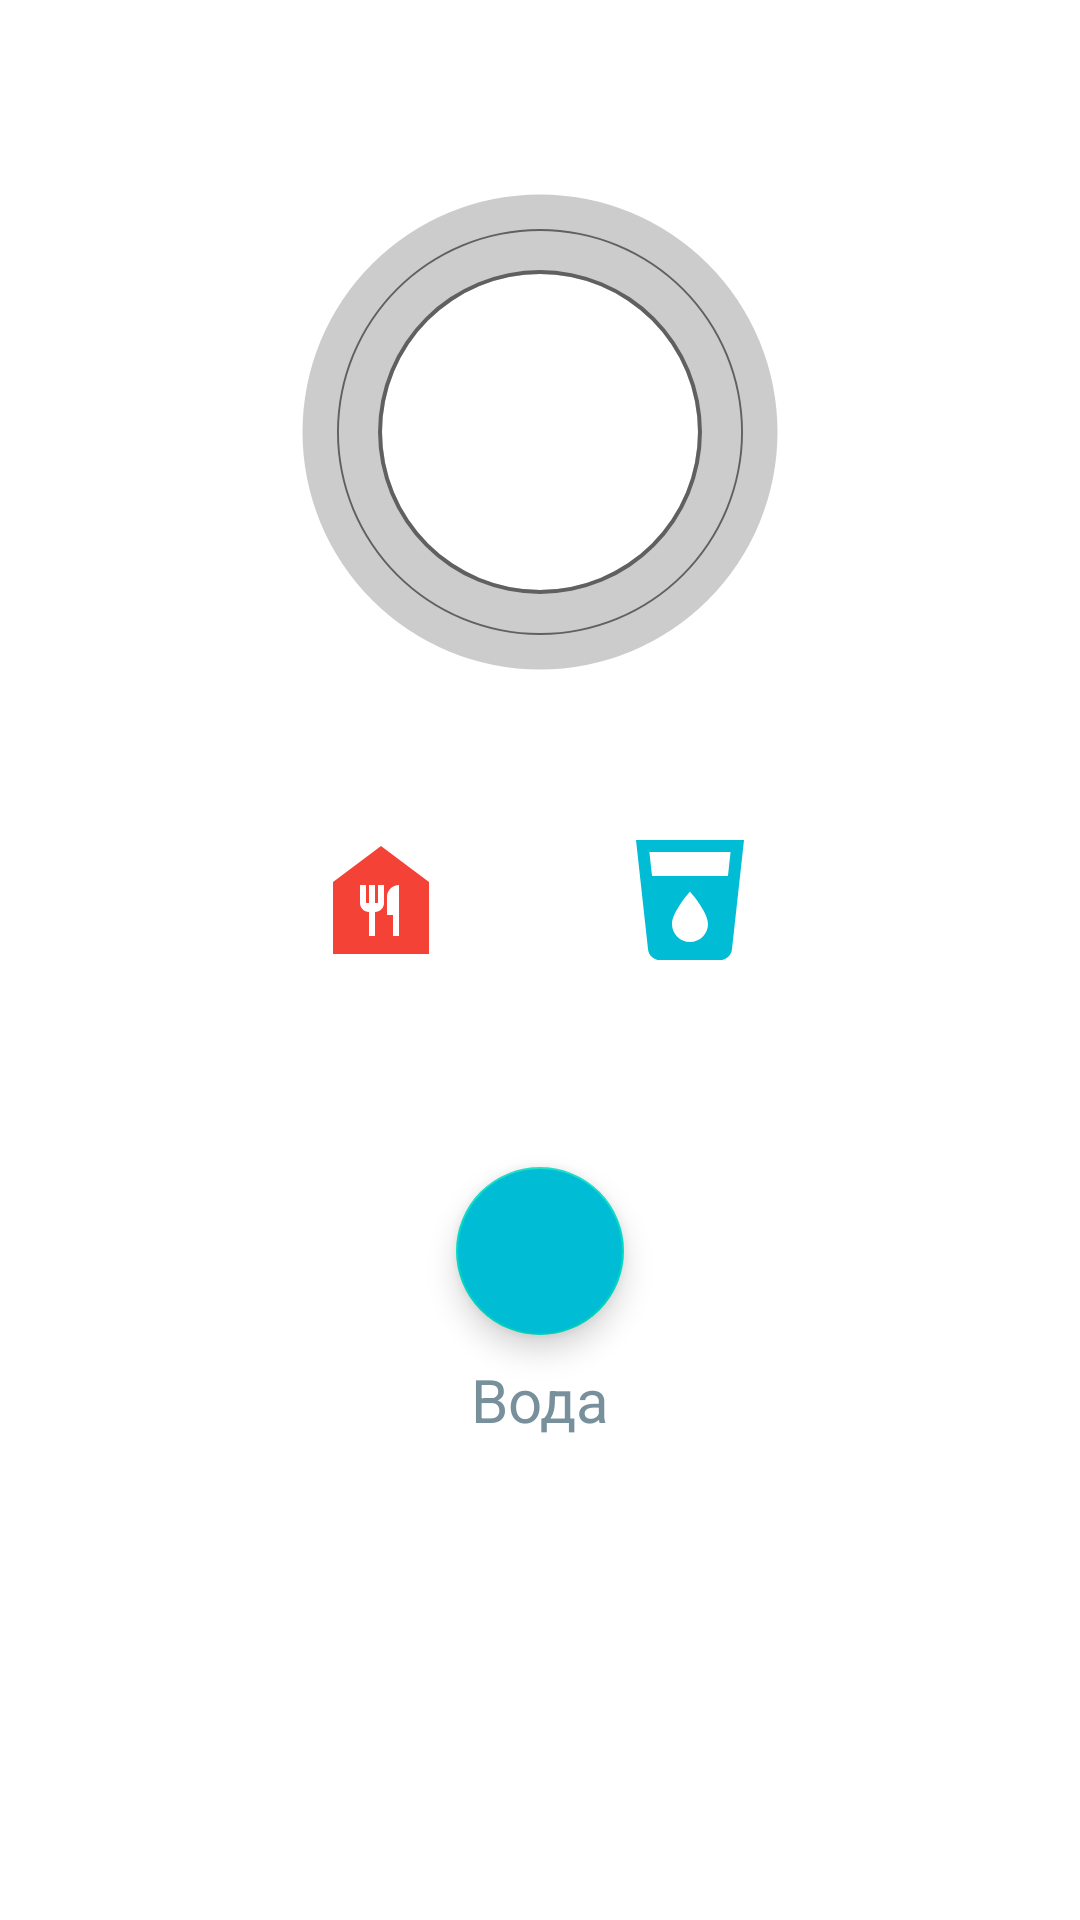

The Android layout XML behind this screen, and the referenced resources:
<!-- AndroidManifest.xml: application theme Theme.Health -->
<!-- res/layout/fragment_home.xml -->
<?xml version="1.0" encoding="utf-8"?>
<androidx.constraintlayout.widget.ConstraintLayout xmlns:android="http://schemas.android.com/apk/res/android"
    xmlns:app="http://schemas.android.com/apk/res-auto"
    xmlns:tools="http://schemas.android.com/tools"
    android:layout_width="match_parent"
    android:layout_height="match_parent"
    tools:context=".screens.home.HomeFragment">

    <ProgressBar
        android:id="@+id/kkal_progressBar"
        android:indeterminateOnly="false"
        android:progressDrawable="@drawable/kkal_circle"
        tools:progress="40"
        android:layout_width="200dp"
        android:layout_height="200dp"
        app:layout_constraintBottom_toBottomOf="parent"
        app:layout_constraintEnd_toEndOf="parent"
        app:layout_constraintStart_toStartOf="parent"
        app:layout_constraintTop_toTopOf="parent"
        app:layout_constraintVertical_bias="0.1" />

    <ProgressBar
        android:id="@+id/water_progressBar"
        android:indeterminateOnly="false"
        android:progressDrawable="@drawable/water_circle"
        tools:progress="45"
        android:layout_width="158dp"
        android:layout_height="158dp"
        app:layout_constraintBottom_toBottomOf="@+id/kkal_progressBar"
        app:layout_constraintEnd_toEndOf="@+id/kkal_progressBar"
        app:layout_constraintStart_toStartOf="@+id/kkal_progressBar"
        app:layout_constraintTop_toTopOf="@+id/kkal_progressBar" />

    <ProgressBar
        android:id="@+id/steps_progressBar"
        android:indeterminateOnly="false"
        android:progressDrawable="@drawable/steps_circle"
        tools:progress="50"
        android:visibility="gone"
        android:layout_width="120dp"
        android:layout_height="120dp"
        app:layout_constraintBottom_toBottomOf="@+id/water_progressBar"
        app:layout_constraintEnd_toEndOf="@+id/water_progressBar"
        app:layout_constraintStart_toStartOf="@+id/water_progressBar"
        app:layout_constraintTop_toTopOf="@+id/water_progressBar" />

    <ImageView
        android:id="@+id/kkal_imageView"
        android:layout_width="wrap_content"
        android:layout_height="wrap_content"
        android:layout_marginTop="32dp"
        android:contentDescription="kcal"
        android:src="@drawable/ic_kkal"
        app:layout_constraintEnd_toEndOf="parent"
        app:layout_constraintHorizontal_bias="0.33"
        app:layout_constraintStart_toStartOf="parent"
        app:layout_constraintTop_toBottomOf="@+id/kkal_progressBar" />

    <ImageView
        android:id="@+id/water_imageView"
        android:layout_width="wrap_content"
        android:layout_height="wrap_content"
        android:layout_marginTop="32dp"
        android:src="@drawable/ic_water"
        app:layout_constraintEnd_toEndOf="parent"
        app:layout_constraintHorizontal_bias="0.66"
        app:layout_constraintStart_toStartOf="parent"
        app:layout_constraintTop_toBottomOf="@+id/kkal_progressBar" />

    <ImageView
        android:id="@+id/steps_imageView"
        android:layout_width="wrap_content"
        android:layout_height="wrap_content"
        android:layout_marginTop="32dp"
        android:src="@drawable/ic_steps"
        android:visibility="gone"
        app:layout_constraintEnd_toEndOf="parent"
        app:layout_constraintHorizontal_bias="0.75"
        app:layout_constraintStart_toStartOf="parent"
        app:layout_constraintTop_toBottomOf="@+id/kkal_progressBar" />

    <com.google.android.material.floatingactionbutton.FloatingActionButton
        android:id="@+id/btn_add_water"
        android:layout_width="wrap_content"
        android:layout_height="wrap_content"
        android:clickable="true"
        android:src="@drawable/ic_add"
        android:backgroundTint="@color/water"
        app:layout_constraintBottom_toBottomOf="parent"
        app:layout_constraintEnd_toEndOf="parent"
        app:layout_constraintStart_toStartOf="parent"
        app:layout_constraintTop_toBottomOf="@+id/water_imageView"
        app:layout_constraintVertical_bias="0.25"
        android:focusable="true" />

    <TextView
        android:id="@+id/textView_water"
        android:layout_width="wrap_content"
        android:layout_height="wrap_content"
        android:layout_marginTop="8dp"
        android:text="@string/water"
        android:textSize="20sp"
        android:textColor="@color/text_hint"
        app:layout_constraintEnd_toEndOf="parent"
        app:layout_constraintStart_toStartOf="parent"
        app:layout_constraintTop_toBottomOf="@+id/btn_add_water" />
</androidx.constraintlayout.widget.ConstraintLayout>
<!-- resources referenced by this layout -->
<resources>
  <color name="text_hint">#78909C</color>
  <color name="water">#00BCD4</color>
  <!-- drawable ic_kkal (drawable) -->
  <vector android:height="48dp" android:tint="#F44336"
      android:viewportHeight="24" android:viewportWidth="24"
      android:width="48dp" xmlns:android="http://schemas.android.com/apk/res/android">
      <path android:fillColor="@android:color/white" android:pathData="M12,3L4,9v12h16V9L12,3zM12.5,12.5c0,0.83 -0.67,1.5 -1.5,1.5v4h-1v-4c-0.83,0 -1.5,-0.67 -1.5,-1.5v-3h1v3H10v-3h1v3h0.5v-3h1V12.5zM15,18h-1v-3.5h-1v-3c0,-1.1 0.9,-2 2,-2V18z"/>
  </vector>
  <!-- drawable ic_steps (drawable) -->
  <vector android:autoMirrored="true" android:height="48dp"
      android:tint="#4CAF50" android:viewportHeight="24"
      android:viewportWidth="24" android:width="48dp" xmlns:android="http://schemas.android.com/apk/res/android">
      <path android:fillColor="@android:color/white" android:pathData="M13.49,5.48c1.1,0 2,-0.9 2,-2s-0.9,-2 -2,-2 -2,0.9 -2,2 0.9,2 2,2zM9.89,19.38l1,-4.4 2.1,2v6h2v-7.5l-2.1,-2 0.6,-3c1.3,1.5 3.3,2.5 5.5,2.5v-2c-1.9,0 -3.5,-1 -4.3,-2.4l-1,-1.6c-0.4,-0.6 -1,-1 -1.7,-1 -0.3,0 -0.5,0.1 -0.8,0.1l-5.2,2.2v4.7h2v-3.4l1.8,-0.7 -1.6,8.1 -4.9,-1 -0.4,2 7,1.4z"/>
  </vector>
  <!-- drawable ic_water (drawable) -->
  <vector android:height="48dp" android:tint="#00BCD4"
      android:viewportHeight="24" android:viewportWidth="24"
      android:width="48dp" xmlns:android="http://schemas.android.com/apk/res/android">
      <path android:fillColor="@android:color/white" android:pathData="M3,2l2.01,18.23C5.13,21.23 5.97,22 7,22h10c1.03,0 1.87,-0.77 1.99,-1.77L21,2L3,2zM12,19c-1.66,0 -3,-1.34 -3,-3 0,-2 3,-5.4 3,-5.4s3,3.4 3,5.4c0,1.66 -1.34,3 -3,3zM18.33,8L5.67,8l-0.44,-4h13.53l-0.43,4z"/>
  </vector>
  <!-- drawable water_circle (drawable) -->
  <?xml version="1.0" encoding="utf-8"?>
  <layer-list xmlns:android="http://schemas.android.com/apk/res/android">
      <item>
          <shape
              android:shape="ring"
              android:thicknessRatio="11"
              android:useLevel="false">
              <solid android:color="#CCC"/>
          </shape>
      </item>
      <item>
          <shape
              android:shape="ring"
              android:thicknessRatio="120"
              android:useLevel="false">
              <solid android:color="#606060"/>
          </shape>
      </item>
      <item>
          <rotate
              android:fromDegrees="270"
              android:toDegrees="270">
              <shape
                  android:shape="ring"
                  android:thicknessRatio="11"
                  android:useLevel="true">
                  <solid android:color="#00BCD4"/>
              </shape>
          </rotate>
      </item>
  </layer-list>
  <string name="water">Вода</string>
  <style name="Theme.Health" parent="Theme.MaterialComponents.DayNight.DarkActionBar">
          
          <item name="colorPrimary">@color/orange</item>
          <item name="colorPrimaryVariant">@color/purple_700</item>
          <item name="colorOnPrimary">@color/white</item>
          
          <item name="colorSecondary">@color/teal_200</item>
          <item name="colorSecondaryVariant">@color/teal_700</item>
          <item name="colorOnSecondary">@color/black</item>
          
          <item name="android:statusBarColor" tools:targetApi="l">?attr/colorPrimaryVariant</item>
          
      </style>
  <color name="orange">#FF9800</color>
  <color name="purple_700">#FF3700B3</color>
  <color name="white">#FFFFFFFF</color>
  <color name="teal_200">#FF03DAC5</color>
  <color name="teal_700">#FF018786</color>
  <color name="black">#FF000000</color>
</resources>
